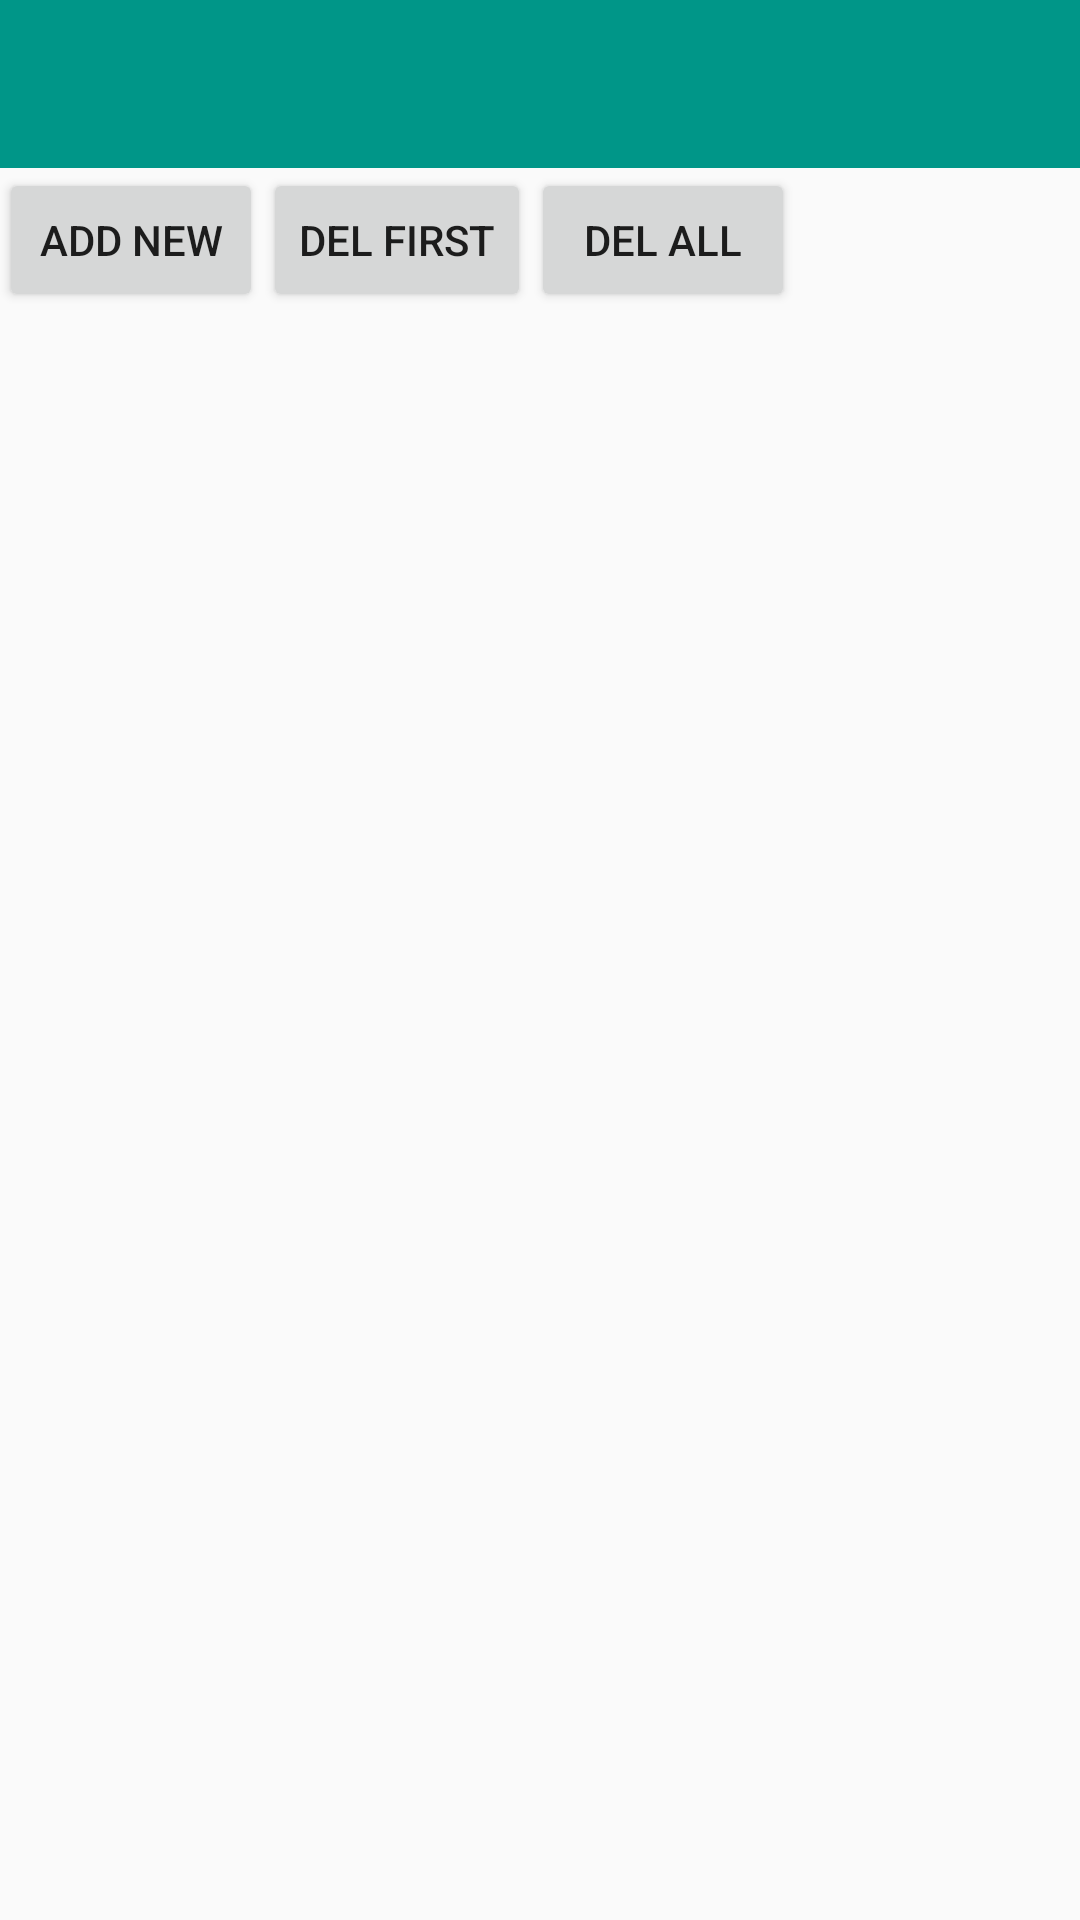

Reconstruct the res/layout file that produces this screen, plus the resources it refers to.
<!-- AndroidManifest.xml: application theme AppTheme -->
<!-- res/layout/activity_main.xml -->
<LinearLayout xmlns:android="http://schemas.android.com/apk/res/android"
    xmlns:tools="http://schemas.android.com/tools" android:layout_width="match_parent"
    android:orientation="vertical"
    android:layout_height="match_parent" tools:context=".MainActivity">

    <include android:id="@+id/toolbar" layout="@layout/toolbar"
        android:layout_marginBottom="0dp"
        android:layout_width="fill_parent"
        android:layout_height="wrap_content" />

    <LinearLayout
        android:paddingLeft="@dimen/activity_horizontal_margin"
        android:paddingRight="@dimen/activity_horizontal_margin"
        android:paddingTop="@dimen/activity_vertical_margin"
        android:paddingBottom="@dimen/activity_vertical_margin"
        android:orientation="vertical"
        android:layout_width="fill_parent"
        android:layout_height="fill_parent"
        android:layout_alignBottom="@+id/textView"
        android:layout_centerHorizontal="true">

        <LinearLayout
            android:id="@+id/group"
            android:layout_width="wrap_content"
            android:layout_height="wrap_content" >

            <Button
                android:id="@+id/add"
                android:layout_width="wrap_content"
                android:layout_height="wrap_content"
                android:text="Add New"
                android:onClick="onClick"/>

            <Button
                android:id="@+id/delete"
                android:layout_width="wrap_content"
                android:layout_height="wrap_content"
                android:text="Del First"
                android:onClick="onClick"/>

            <Button
                android:layout_width="wrap_content"
                android:layout_height="wrap_content"
                android:text="Del All"
                android:id="@+id/deleteAll"
                android:layout_gravity="right" />

        </LinearLayout>

        <ListView
            android:id="@+id/listComment"
            android:layout_width="match_parent"
            android:layout_height="wrap_content"
            android:text="@string/hello_world" />

    </LinearLayout>

</LinearLayout>
<!-- res/layout/toolbar.xml (included above) -->
<?xml version="1.0" encoding="utf-8"?>
<android.support.v7.widget.Toolbar
    xmlns:android="http://schemas.android.com/apk/res/android"
    xmlns:app="http://schemas.android.com/apk/res-auto"
    app:theme="@style/MyThemeToolbar"
    app:popupTheme="@style/Theme.AppCompat.Light"
    android:id="@+id/my_toolbar"
    android:layout_height="wrap_content"
    android:layout_width="fill_parent"
    android:minHeight="?attr/actionBarSize"
    android:background="?attr/colorPrimary"/>
<!-- resources referenced by this layout -->
<resources>
  <string name="hello_world">Hello world!</string>
  <style name="MyThemeToolbar" parent="AppTheme.Base">
          
          <item name="android:textColorPrimary">@color/abc_primary_text_material_dark</item>
  
          
          <item name="android:textColorPrimaryInverse">@color/abc_primary_text_material_light</item>
  
          
          <item name="actionMenuTextColor">@color/abc_primary_text_material_dark</item>
          
          <item name="android:textColorSecondary">@color/abc_primary_text_material_dark</item>
  
          
          
      </style>
  <style name="AppTheme" parent="AppTheme.Base" />
  <style name="AppTheme.Base" parent="Theme.AppCompat.Light">
          <item name="colorPrimary">@color/colorPrimary</item>
          <item name="colorPrimaryDark">@color/colorPrimaryDark</item>
          <item name="colorAccent">@color/colorAccent</item>
          <item name="windowActionBar">false</item>
      </style>
  <color name="colorPrimary">#009688</color>
  <color name="colorPrimaryDark">#004d40</color>
  <color name="colorAccent">#ffc107</color>
</resources>
